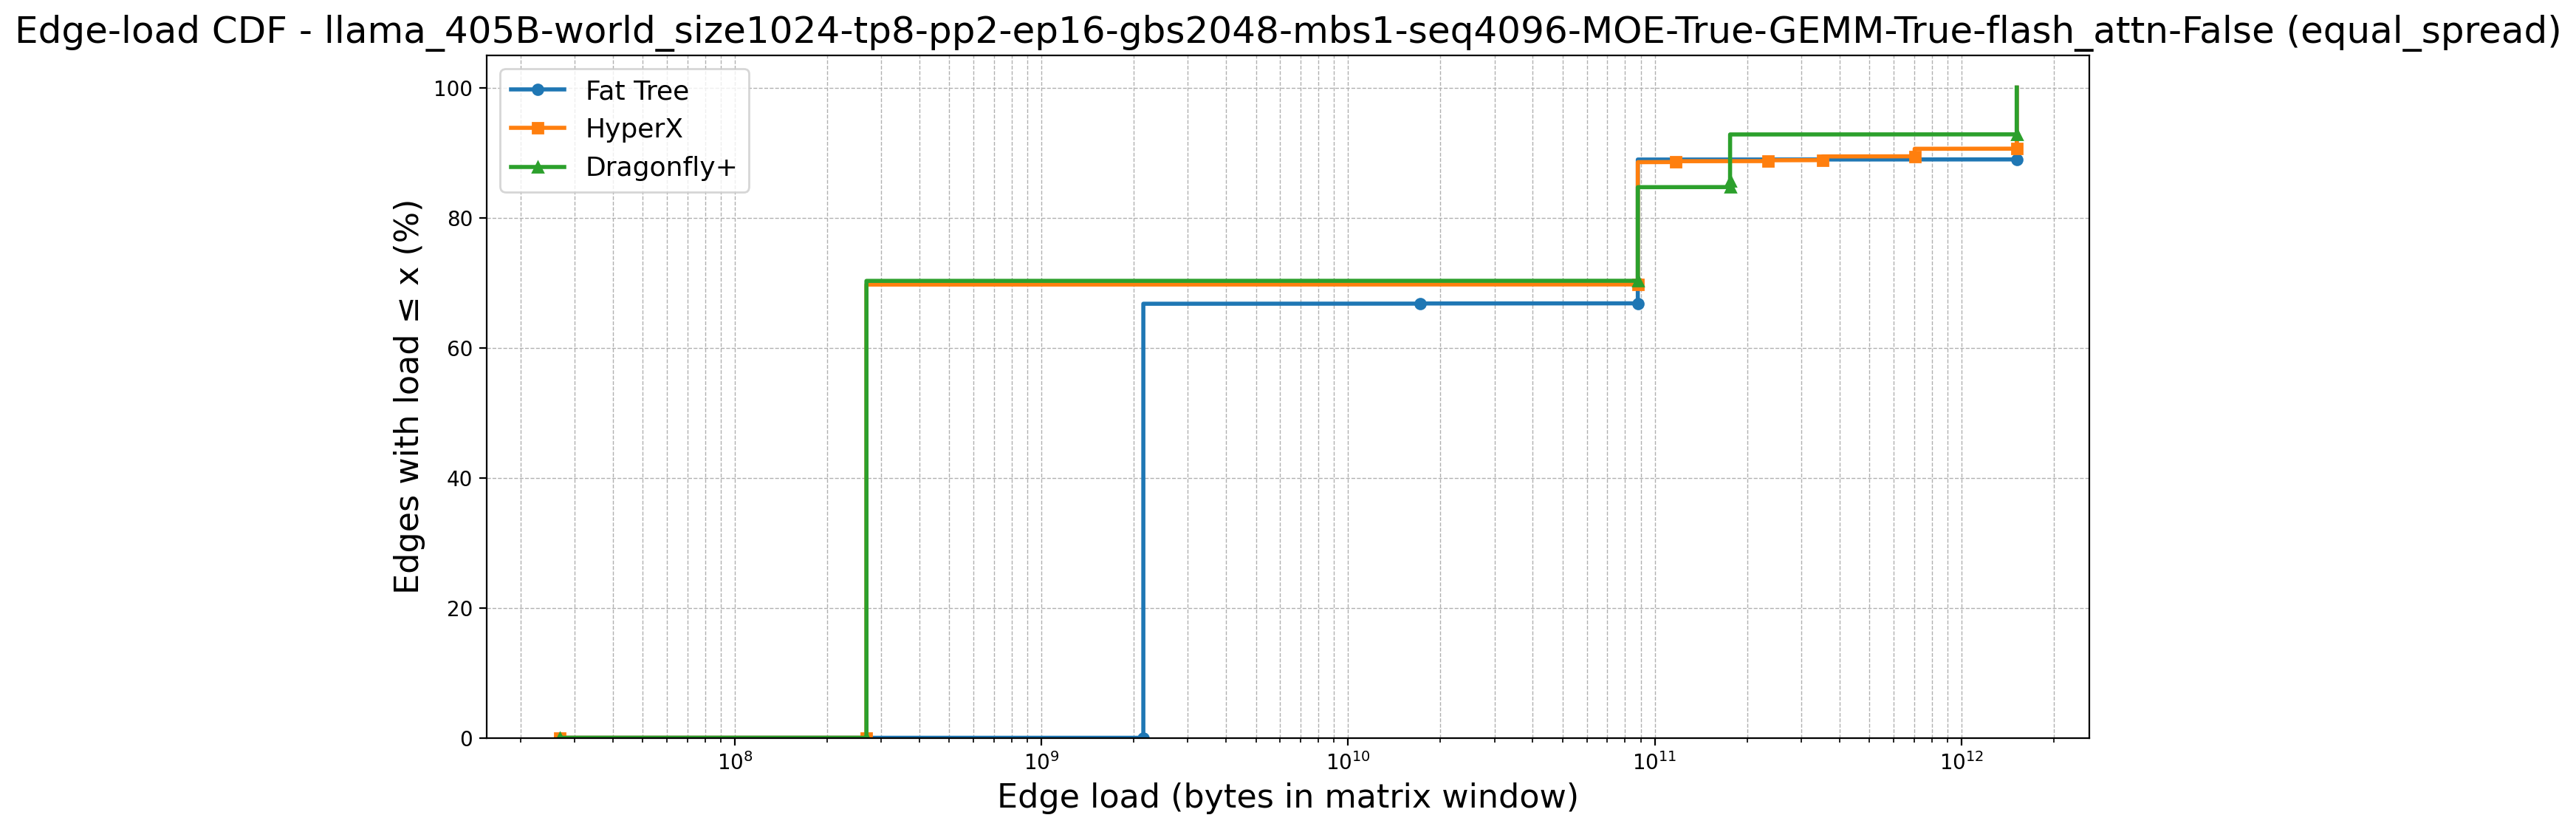

The table this chart was drawn from, first rows:
topology, point_idx, load, cdf_percent, num_edges, num_zeros, first_positive_load, global_x_start
Fat Tree, 0, 26843546, 0.0, 9252, 6144, 2147483648, 26843546
Fat Tree, 1, 2147483648, 0.0, 9252, 6144, 2147483648, 26843546
Fat Tree, 2, 2147483648, 66.42, 9252, 6144, 2147483648, 26843546
Fat Tree, 3, 2147483648, 66.43, 9252, 6144, 2147483648, 26843546
Fat Tree, 4, 2147483648, 66.44, 9252, 6144, 2147483648, 26843546
Fat Tree, 5, 2147483648, 66.45, 9252, 6144, 2147483648, 26843546
Fat Tree, 6, 2147483648, 66.46, 9252, 6144, 2147483648, 26843546
Fat Tree, 7, 2147483648, 66.47, 9252, 6144, 2147483648, 26843546
Fat Tree, 8, 2147483648, 66.48, 9252, 6144, 2147483648, 26843546
Fat Tree, 9, 2147483648, 66.49, 9252, 6144, 2147483648, 26843546
Fat Tree, 10, 2147483648, 66.5, 9252, 6144, 2147483648, 26843546
Fat Tree, 11, 2147483648, 66.52, 9252, 6144, 2147483648, 26843546
Fat Tree, 12, 2147483648, 66.53, 9252, 6144, 2147483648, 26843546
Fat Tree, 13, 2147483648, 66.54, 9252, 6144, 2147483648, 26843546
Fat Tree, 14, 2147483648, 66.55, 9252, 6144, 2147483648, 26843546
Fat Tree, 15, 2147483648, 66.56, 9252, 6144, 2147483648, 26843546
Fat Tree, 16, 2147483648, 66.57, 9252, 6144, 2147483648, 26843546
Fat Tree, 17, 2147483648, 66.58, 9252, 6144, 2147483648, 26843546
Fat Tree, 18, 2147483648, 66.59, 9252, 6144, 2147483648, 26843546
Fat Tree, 19, 2147483648, 66.6, 9252, 6144, 2147483648, 26843546
Fat Tree, 20, 2147483648, 66.61, 9252, 6144, 2147483648, 26843546
Fat Tree, 21, 2147483648, 66.62, 9252, 6144, 2147483648, 26843546
Fat Tree, 22, 2147483648, 66.63, 9252, 6144, 2147483648, 26843546
Fat Tree, 23, 2147483648, 66.65, 9252, 6144, 2147483648, 26843546
Fat Tree, 24, 2147483648, 66.66, 9252, 6144, 2147483648, 26843546
Fat Tree, 25, 2147483648, 66.67, 9252, 6144, 2147483648, 26843546
Fat Tree, 26, 2147483648, 66.68, 9252, 6144, 2147483648, 26843546
Fat Tree, 27, 2147483648, 66.69, 9252, 6144, 2147483648, 26843546
Fat Tree, 28, 2147483648, 66.7, 9252, 6144, 2147483648, 26843546
Fat Tree, 29, 2147483648, 66.71, 9252, 6144, 2147483648, 26843546
Fat Tree, 30, 2147483648, 66.72, 9252, 6144, 2147483648, 26843546
Fat Tree, 31, 2147483648, 66.73, 9252, 6144, 2147483648, 26843546
Fat Tree, 32, 2147483648, 66.74, 9252, 6144, 2147483648, 26843546
Fat Tree, 33, 2147483648, 66.75, 9252, 6144, 2147483648, 26843546
Fat Tree, 34, 17179869184, 66.76, 9252, 6144, 2147483648, 26843546
Fat Tree, 35, 17179869184, 66.77, 9252, 6144, 2147483648, 26843546
Fat Tree, 36, 17179869184, 66.79, 9252, 6144, 2147483648, 26843546
Fat Tree, 37, 17179869184, 66.8, 9252, 6144, 2147483648, 26843546
Fat Tree, 38, 88021442560, 66.81, 9252, 6144, 2147483648, 26843546
Fat Tree, 39, 88021442560, 66.82, 9252, 6144, 2147483648, 26843546
Fat Tree, 40, 88021442560, 66.83, 9252, 6144, 2147483648, 26843546
Fat Tree, 41, 88021442560, 66.84, 9252, 6144, 2147483648, 26843546
Fat Tree, 42, 88021442560, 66.85, 9252, 6144, 2147483648, 26843546
Fat Tree, 43, 88021442560, 66.86, 9252, 6144, 2147483648, 26843546
Fat Tree, 44, 88021442560, 66.87, 9252, 6144, 2147483648, 26843546
Fat Tree, 45, 88021442560, 66.88, 9252, 6144, 2147483648, 26843546
Fat Tree, 46, 88021442560, 66.89, 9252, 6144, 2147483648, 26843546
Fat Tree, 47, 88021442560, 66.9, 9252, 6144, 2147483648, 26843546
Fat Tree, 48, 88021442560, 66.92, 9252, 6144, 2147483648, 26843546
Fat Tree, 49, 88021442560, 66.93, 9252, 6144, 2147483648, 26843546
Fat Tree, 50, 88021442560, 66.94, 9252, 6144, 2147483648, 26843546
Fat Tree, 51, 88021442560, 66.95, 9252, 6144, 2147483648, 26843546
Fat Tree, 52, 88021442560, 66.96, 9252, 6144, 2147483648, 26843546
Fat Tree, 53, 88021442560, 66.97, 9252, 6144, 2147483648, 26843546
Fat Tree, 54, 88021442560, 66.98, 9252, 6144, 2147483648, 26843546
Fat Tree, 55, 88021442560, 66.99, 9252, 6144, 2147483648, 26843546
Fat Tree, 56, 88021442560, 67, 9252, 6144, 2147483648, 26843546
Fat Tree, 57, 88021442560, 67.01, 9252, 6144, 2147483648, 26843546
Fat Tree, 58, 88021442560, 67.02, 9252, 6144, 2147483648, 26843546
Fat Tree, 59, 88021442560, 67.03, 9252, 6144, 2147483648, 26843546
... 10,830 more rows
